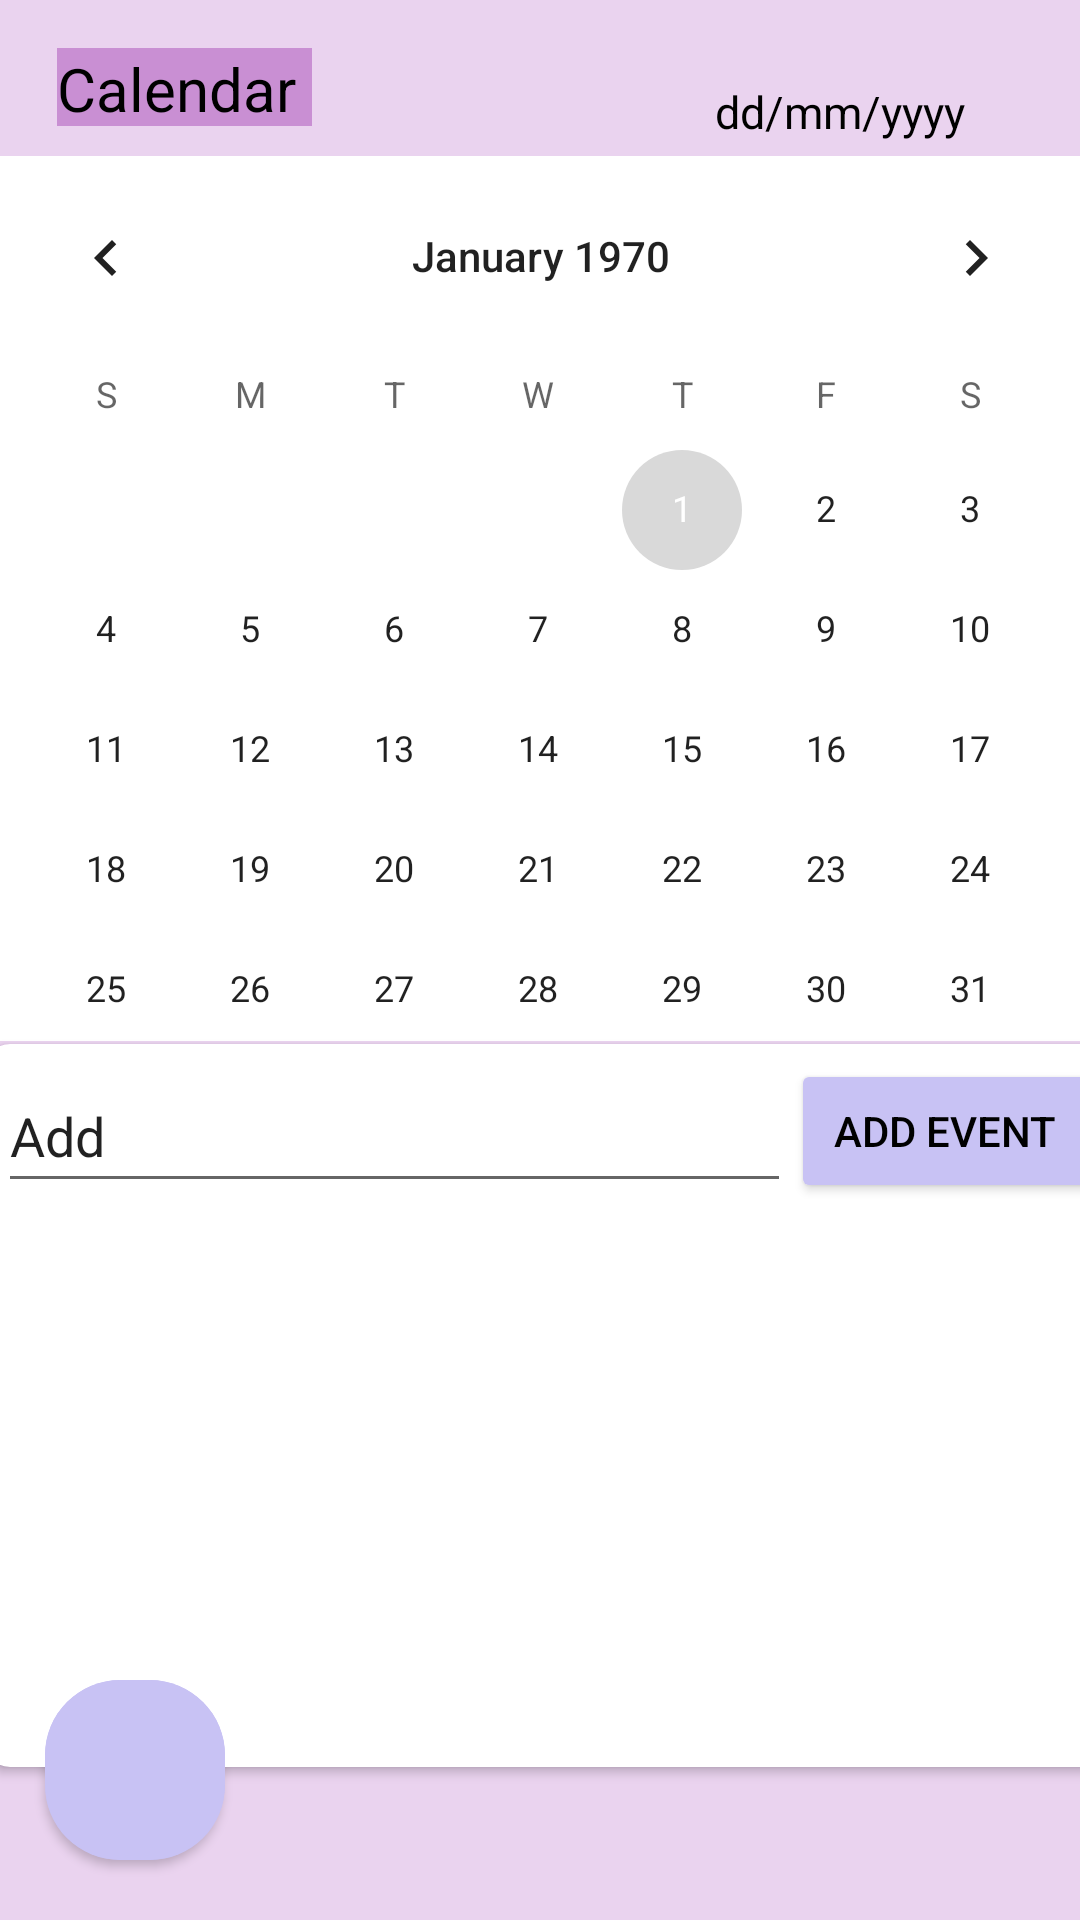

Layout XML and referenced resources for this Android screen:
<!-- AndroidManifest.xml: activity theme Theme.BilStudy.Main -->
<!-- res/layout/activity_calendar.xml -->
<?xml version="1.0" encoding="utf-8"?>
<androidx.constraintlayout.widget.ConstraintLayout xmlns:android="http://schemas.android.com/apk/res/android"
    xmlns:app="http://schemas.android.com/apk/res-auto"
    xmlns:tools="http://schemas.android.com/tools"
    android:layout_width="match_parent"
    android:layout_height="match_parent"
    android:background="#EAD3EF"
    tools:context=".CalendarActivity">

    <TextView
        android:id="@+id/textView6"
        android:layout_width="wrap_content"
        android:layout_height="wrap_content"
        android:layout_marginTop="12dp"
        android:background="#C98FD3"
        android:text="Upcoming Events"
        android:textSize="20dp"
        app:layout_constraintEnd_toEndOf="parent"
        app:layout_constraintHorizontal_bias="0.086"
        app:layout_constraintStart_toStartOf="parent"
        app:layout_constraintTop_toBottomOf="@+id/calendarView" />

    <TextView
        android:id="@+id/textViewProfile"
        android:layout_width="85dp"
        android:layout_height="26dp"
        android:layout_marginTop="16dp"
        android:background="#C98FD3"
        android:text="Calendar"
        android:textSize="20dp"
        app:layout_constraintEnd_toEndOf="parent"
        app:layout_constraintHorizontal_bias="0.069"
        app:layout_constraintStart_toStartOf="parent"
        app:layout_constraintTop_toTopOf="parent" />

    <CalendarView
        android:id="@+id/calendarView"
        android:layout_width="378dp"
        android:layout_height="295dp"
        android:background="@color/white"
        app:layout_constraintBottom_toBottomOf="parent"
        app:layout_constraintEnd_toEndOf="parent"
        app:layout_constraintHorizontal_bias="0.5"
        app:layout_constraintStart_toStartOf="parent"
        app:layout_constraintTop_toBottomOf="@+id/textViewProfile"
        app:layout_constraintVertical_bias="0.033" />

    <TextView
        android:id="@+id/textViewCal"
        android:layout_width="86dp"
        android:layout_height="25dp"
        android:layout_above="@+id/calendarView"
        android:text="dd/mm/yyyy"
        android:textSize="15dp"
        app:layout_constraintBottom_toTopOf="@+id/calendarView"
        app:layout_constraintEnd_toEndOf="parent"
        app:layout_constraintHorizontal_bias="0.87"
        app:layout_constraintStart_toStartOf="parent"
        app:layout_constraintTop_toTopOf="parent"
        app:layout_constraintVertical_bias="1.0"></TextView>

    <androidx.cardview.widget.CardView
        android:layout_width="377dp"
        android:layout_height="241dp"
        android:layout_marginStart="16dp"
        android:layout_marginTop="20dp"
        android:layout_marginEnd="11dp"
        android:layout_marginBottom="109dp"
        app:cardCornerRadius="9dp"
        app:layout_constraintBottom_toBottomOf="parent"
        app:layout_constraintEnd_toEndOf="parent"
        app:layout_constraintStart_toStartOf="parent"
        app:layout_constraintTop_toBottomOf="@+id/textView6">


        <LinearLayout
            android:layout_width="match_parent"
            android:layout_height="302dp"
            android:orientation="vertical">

            <LinearLayout
                android:layout_width="match_parent"
                android:layout_height="wrap_content"
                android:layout_margin="5dp"
                android:background="#00956F6F"
                android:orientation="horizontal">

                <EditText
                    android:id="@+id/editText"
                    android:layout_width="247dp"
                    android:layout_height="match_parent"
                    android:layout_weight="4"
                    android:ems="10"
                    android:inputType="textPersonName"
                    android:text="Add" />

                <Button
                    android:id="@+id/buttonAdd"
                    android:layout_width="wrap_content"
                    android:layout_height="wrap_content"
                    android:layout_weight="1"
                    android:backgroundTint="@color/lightpurple"
                    android:text="Add Event"
                    android:textColor="@color/black" />

            </LinearLayout>

            <ListView
                android:id="@+id/list"
                android:layout_width="match_parent"
                android:layout_height="match_parent" />
        </LinearLayout>
    </androidx.cardview.widget.CardView>

    <androidx.cardview.widget.CardView
        android:id="@+id/backButtonCalendar"
        android:layout_width="60dp"
        android:layout_height="60dp"
        android:layout_marginStart="15dp"
        android:layout_marginBottom="20dp"
        android:backgroundTint="@color/lightpurple"
        android:clickable="true"
        app:cardCornerRadius="25dp"
        app:layout_constraintBottom_toBottomOf="parent"
        app:layout_constraintStart_toStartOf="parent">

        <ImageView
            android:id="@+id/backArrow"
            android:layout_width="match_parent"
            android:layout_height="match_parent"
            android:background="@color/lightpurple"
            app:srcCompat="@drawable/return_arrow" />
    </androidx.cardview.widget.CardView>

</androidx.constraintlayout.widget.ConstraintLayout>
<!-- resources referenced by this layout -->
<resources>
  <color name="black">#FF000000</color>
  <color name="lightpurple">#C8C2F4</color>
  <color name="white">#FFFFFFFF</color>
  <style name="Theme.BilStudy.Main" parent="Theme.MaterialComponents.DayNight.NoActionBar">
          <item name="colorPrimary">@color/bilstudy_gray</item>
          <item name="colorPrimaryVariant">@color/purple_700</item>
          <item name="colorAccent">@color/bilstudy_gray</item>
          <item name="colorOnPrimary">@color/black</item>
          <item name="colorSecondary">@color/teal_200</item>
          <item name="colorSecondaryVariant">@color/teal_700</item>
          <item name="colorOnSecondary">@color/black</item>
          <item name="android:statusBarColor">?attr/colorPrimaryVariant</item>
          <item name="android:textColor">@color/black</item>
          <item name="android:textAppearance">@style/Theme.BilStudy.Main.TextAppearance</item>
          <item name="iconPadding">0dp</item>
          <item name="cornerRadius">9dp</item>
      </style>
  <color name="bilstudy_gray">#D9D9D9</color>
  <color name="purple_700">#FF3700B3</color>
  <color name="teal_200">#FF03DAC5</color>
  <color name="teal_700">#FF018786</color>
  <style name="Theme.BilStudy.Main.TextAppearance">
          <item name="android:fontFamily">sans-serif-medium</item>
          <item name="android:textSize">16sp</item>
          <item name="android:gravity">center</item>
      </style>
</resources>
